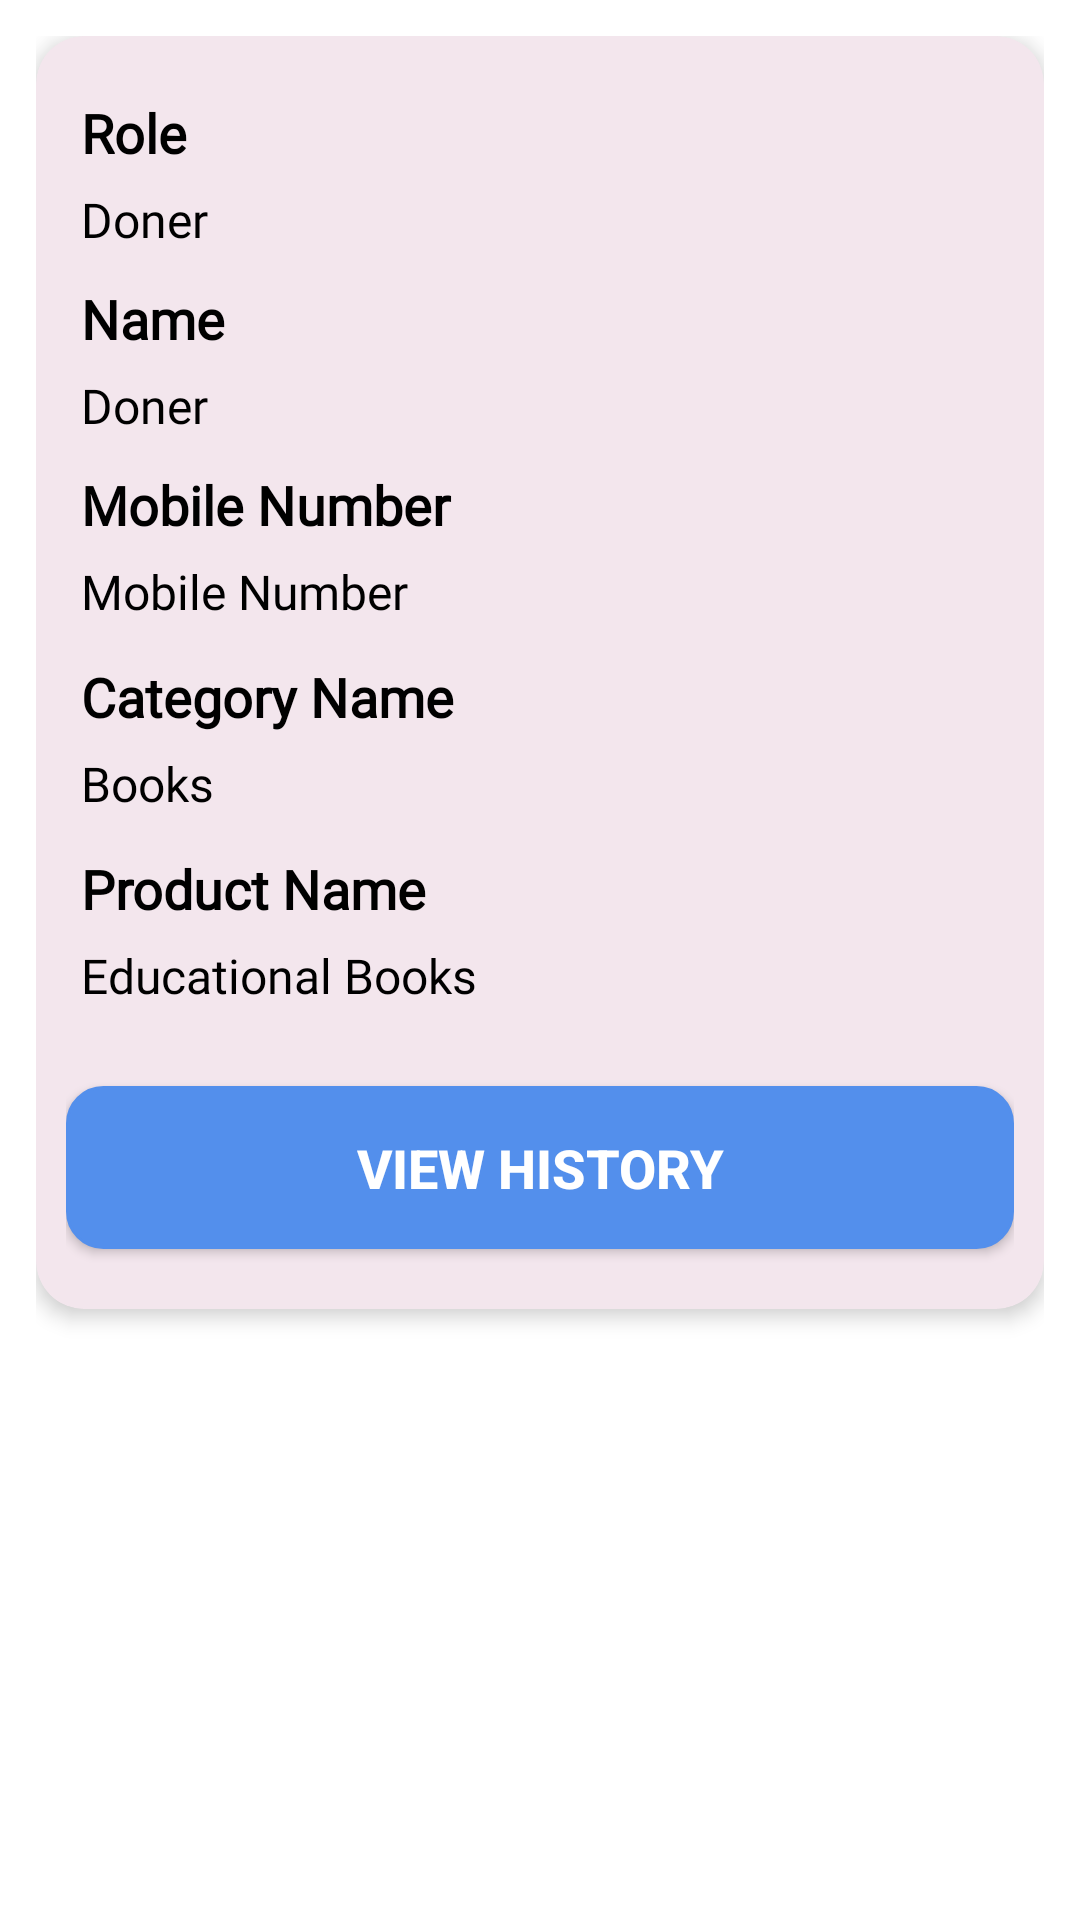

Reconstruct the res/layout file that produces this screen, plus the resources it refers to.
<!-- AndroidManifest.xml: application theme Theme.KindnessCabinet -->
<!-- res/layout/lv_admin_get_all_history.xml -->
<?xml version="1.0" encoding="utf-8"?>
<LinearLayout
    xmlns:android="http://schemas.android.com/apk/res/android"
    xmlns:app="http://schemas.android.com/apk/res-auto"
    android:layout_width="match_parent"
    android:layout_height="wrap_content"
    android:orientation="vertical"
    android:background="@color/white"
    android:padding="12dp">
    <androidx.cardview.widget.CardView
        android:layout_width="match_parent"
        android:layout_height="wrap_content"
        app:cardBackgroundColor="#F3E6ED"
        app:cardCornerRadius="16dp"
        app:cardElevation="4dp"
        android:padding="12dp">
        <LinearLayout
            android:layout_width="match_parent"
            android:layout_height="wrap_content"
            android:orientation="vertical"
            android:background="@drawable/card_corner_color"
            android:padding="10dp">
            
            <TextView
                android:layout_width="match_parent"
                android:layout_height="wrap_content"
                android:layout_marginLeft="5dp"
                android:layout_marginTop="10dp"
                android:layout_marginBottom="6dp"
                android:fontFamily="@font/aldrich"
                android:text="Role"
                android:textColor="@color/black"
                android:textSize="18sp"
                android:textStyle="bold" />
            <TextView
                android:id="@+id/tvRole"
                android:layout_width="match_parent"
                android:layout_height="wrap_content"
                android:layout_marginLeft="5dp"
                android:fontFamily="@font/aldrich"
                android:text="Doner"
                android:textColor="@color/black"
                android:textSize="16sp" />
            
            
            <TextView
                android:layout_width="match_parent"
                android:layout_height="wrap_content"
                android:layout_marginLeft="5dp"
                android:layout_marginTop="10dp"
                android:layout_marginBottom="6dp"
                android:fontFamily="@font/aldrich"
                android:text="Name"
                android:textColor="@color/black"
                android:textSize="18sp"
                android:textStyle="bold" />
            <TextView
                android:id="@+id/tvName"
                android:layout_width="match_parent"
                android:layout_height="wrap_content"
                android:layout_marginLeft="5dp"
                android:fontFamily="@font/aldrich"
                android:text="Doner"
                android:textColor="@color/black"
                android:textSize="16sp" />
            
            <TextView
                android:layout_width="match_parent"
                android:layout_height="wrap_content"
                android:layout_marginLeft="5dp"
                android:layout_marginTop="10dp"
                android:layout_marginBottom="6dp"
                android:fontFamily="@font/aldrich"
                android:text="Mobile Number"
                android:textColor="@color/black"
                android:textSize="18sp"
                android:textStyle="bold" />
            <TextView
                android:id="@+id/tvMobileNumber"
                android:layout_width="match_parent"
                android:layout_height="wrap_content"
                android:layout_marginLeft="5dp"
                android:layout_marginBottom="12dp"
                android:fontFamily="@font/aldrich"
                android:text="Mobile Number"
                android:textColor="@color/black"
                android:textSize="16sp" />
            
            <TextView
                android:layout_width="match_parent"
                android:layout_height="wrap_content"
                android:text="Category Name"
                android:textColor="@color/black"
                android:textSize="18sp"
                android:layout_marginLeft="5dp"
                android:textStyle="bold"
                android:fontFamily="@font/aldrich"
                android:layout_marginBottom="6dp"/>
            <TextView
                android:id="@+id/tvHistoryCategoryName"
                android:layout_width="match_parent"
                android:layout_height="wrap_content"
                android:text="Books"
                android:textColor="@color/black"
                android:textSize="16sp"
                android:layout_marginLeft="5dp"
                android:fontFamily="@font/aldrich"
                android:layout_marginBottom="12dp"/>
            
            <TextView
                android:layout_width="match_parent"
                android:layout_height="wrap_content"
                android:text="Product Name"
                android:textColor="@color/black"
                android:textSize="18sp"
                android:textStyle="bold"
                android:layout_marginLeft="5dp"
                android:fontFamily="@font/aldrich"
                android:layout_marginBottom="6dp"/>
            <TextView
                android:id="@+id/tvHistoryProductName"
                android:layout_width="match_parent"
                android:layout_height="wrap_content"
                android:text="Educational Books"
                android:textColor="@color/black"
                android:textSize="16sp"
                android:layout_marginLeft="5dp"
                android:fontFamily="@font/aldrich"
                android:layout_marginBottom="12dp"/>
            
            <androidx.appcompat.widget.AppCompatButton
                android:id="@+id/btnAllHistoryViewDetails"
                android:layout_width="match_parent"
                android:layout_height="wrap_content"
                android:layout_marginTop="14dp"
                android:layout_marginBottom="10dp"
                android:background="@drawable/btn_shape"
                android:gravity="center"
                android:padding="15dp"
                android:text="View History"
                android:textColor="@color/white"
                android:textSize="18sp"
                android:textStyle="bold" />
        </LinearLayout>
    </androidx.cardview.widget.CardView>
</LinearLayout>
<!-- resources referenced by this layout -->
<resources>
  <color name="black">#FF000000</color>
  <color name="white">#FFFFFFFF</color>
  <!-- drawable btn_shape (drawable) -->
  <?xml version="1.0" encoding="utf-8"?>
  <shape
      xmlns:android="http://schemas.android.com/apk/res/android">
      <stroke
          android:width="1sp"
          android:color="@color/blue"/>
      <corners
          android:radius="12sp" />
      <solid
          android:color="@color/blue"/>
  </shape>
  <style name="Theme.KindnessCabinet" parent="Base.Theme.KindnessCabinet" />
  <color name="blue">#538FEC</color>
  <style name="Base.Theme.KindnessCabinet" parent="Theme.Material3.DayNight.NoActionBar">
          
          
      </style>
</resources>
